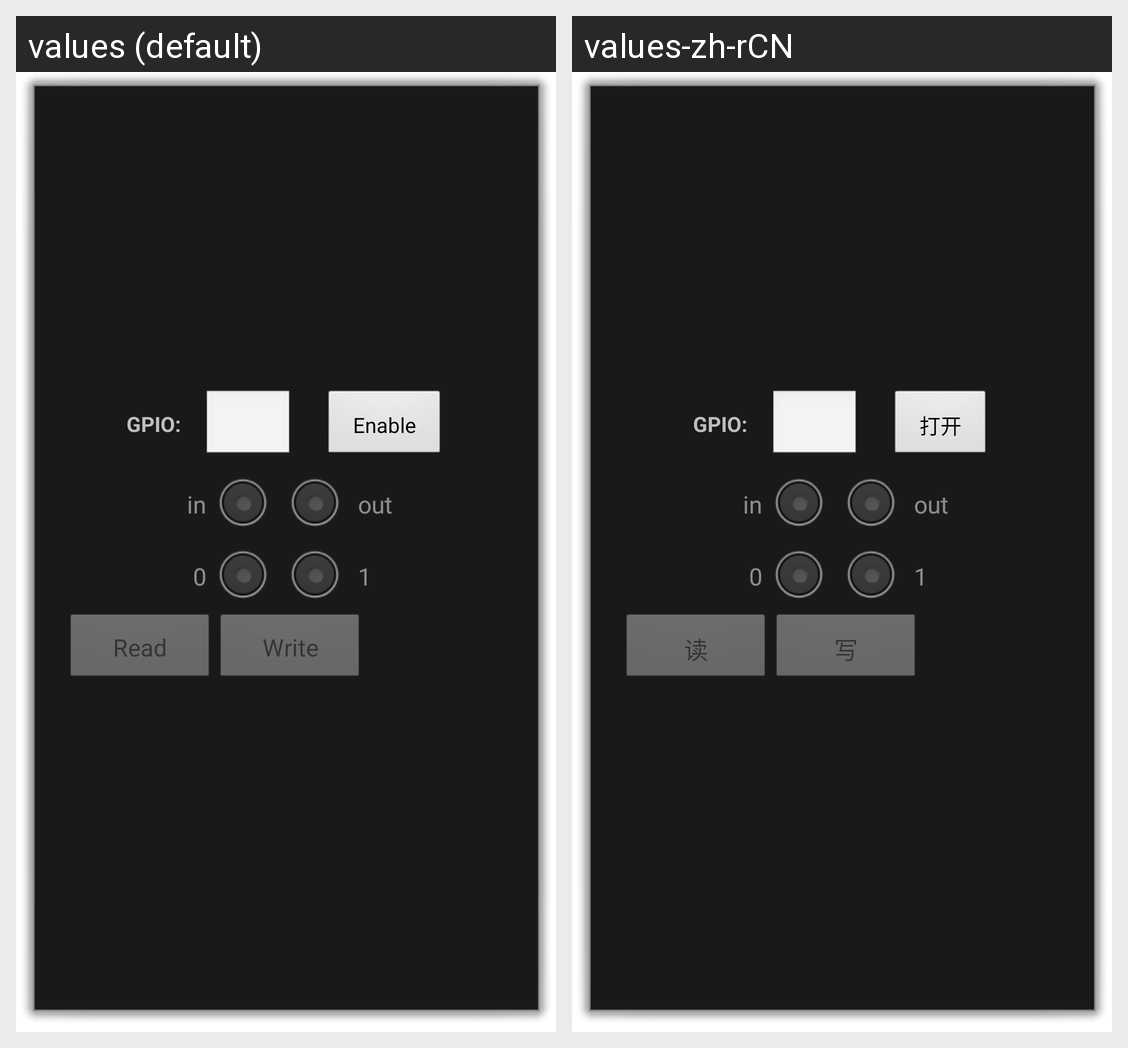

For this localized Android screen grid, give each drawn string resource with its value in every locale shown.
Android screen res/layout/gpio_layout.xml rendered under 2 locales, left to right: values (default), values-zh-rCN. Device: Nexus 5 (rendered at 1080×1920; each locale shown at half size, 540×960, under a caption strip naming it); theme DialogAcivity.
Strings drawn on this screen, with the default value and each locale's value (text and hints the layout hard-codes, and strings that could not be matched under every locale, appear in the picture but are not listed):

gpio_enable
  values: Enable
  values-zh-rCN: 打开

gpio_read
  values: Read
  values-zh-rCN: 读

gpio_write
  values: Write
  values-zh-rCN: 写
